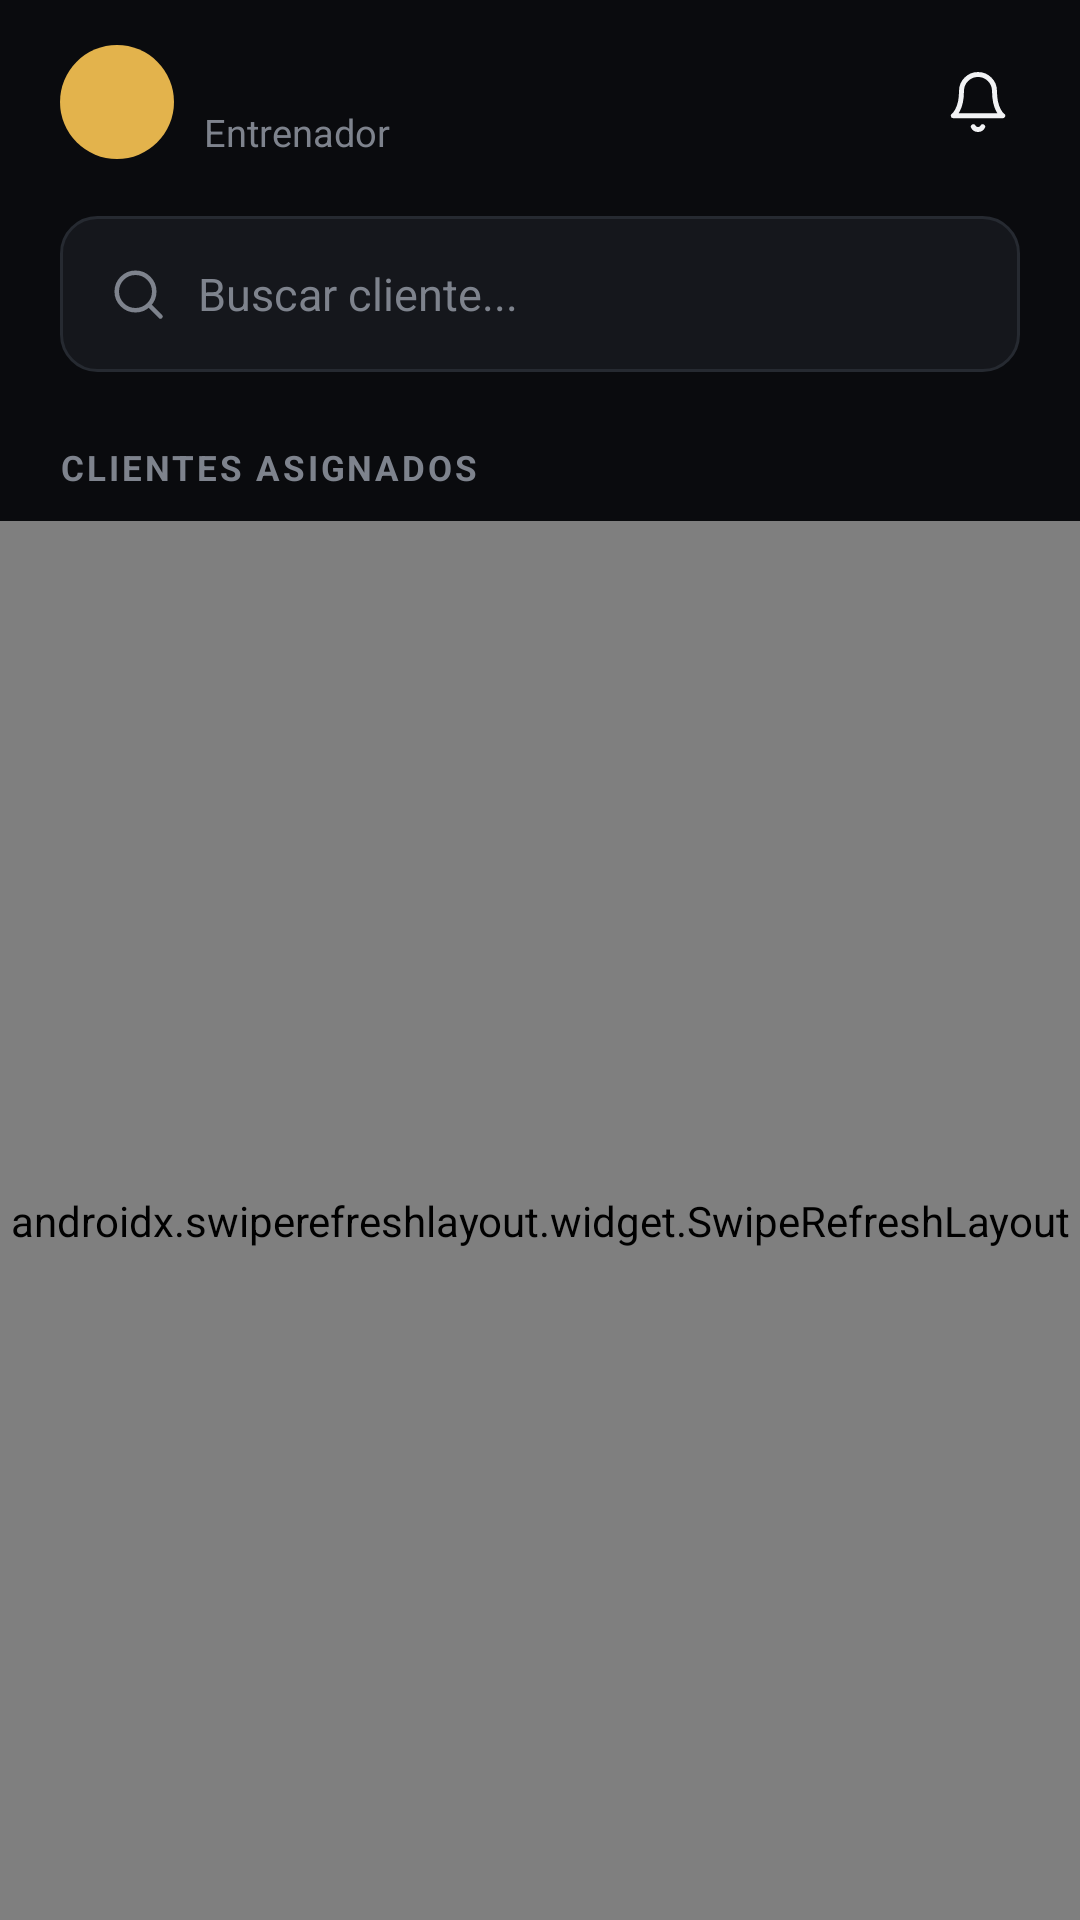

Android layout source for this screen:
<!-- AndroidManifest.xml: application theme Theme.Amigep -->
<!-- res/layout/fragment_clientes.xml -->
<?xml version="1.0" encoding="utf-8"?>
<LinearLayout xmlns:android="http://schemas.android.com/apk/res/android"
    xmlns:app="http://schemas.android.com/apk/res-auto"
    android:layout_width="match_parent"
    android:layout_height="match_parent"
    android:orientation="vertical">

    <LinearLayout
        android:layout_width="match_parent"
        android:layout_height="wrap_content"
        android:gravity="center_vertical"
        android:orientation="horizontal"
        android:paddingStart="@dimen/margen"
        android:paddingTop="12dp"
        android:paddingEnd="12dp">

        <TextView
            android:id="@+id/avatar"
            style="@style/Avatar"
            android:layout_width="38dp"
            android:layout_height="38dp"
            android:textSize="13sp" />

        <LinearLayout
            android:layout_width="0dp"
            android:layout_height="wrap_content"
            android:layout_marginStart="10dp"
            android:layout_weight="1"
            android:orientation="vertical">

            <TextView
                android:id="@+id/nombreEntrenador"
                style="@style/Texto.Negrita"
                android:layout_width="wrap_content"
                android:layout_height="wrap_content"
                android:textSize="15sp" />

            <TextView
                style="@style/Texto.Secundario"
                android:layout_width="wrap_content"
                android:layout_height="wrap_content"
                android:text="Entrenador" />
        </LinearLayout>

        <ImageView
            android:id="@+id/btnAgenda"
            android:layout_width="44dp"
            android:layout_height="44dp"
            android:background="?attr/selectableItemBackgroundBorderless"
            android:contentDescription="Agenda"
            android:padding="11dp"
            android:src="@drawable/ic_campana"
            app:tint="@color/texto" />
    </LinearLayout>

    <FrameLayout
        android:layout_width="match_parent"
        android:layout_height="wrap_content"
        android:layout_marginStart="@dimen/margen"
        android:layout_marginTop="16dp"
        android:layout_marginEnd="@dimen/margen">

        <EditText
            android:id="@+id/buscar"
            style="@style/Entrada"
            android:hint="Buscar cliente..."
            android:imeOptions="actionSearch"
            android:inputType="textPersonName"
            android:paddingStart="46dp" />

        <ImageView
            android:layout_width="20dp"
            android:layout_height="20dp"
            android:layout_gravity="start|center_vertical"
            android:layout_marginStart="16dp"
            android:contentDescription="@null"
            android:src="@drawable/ic_buscar"
            app:tint="@color/apagado" />
    </FrameLayout>

    <HorizontalScrollView
        android:layout_width="match_parent"
        android:layout_height="wrap_content"
        android:layout_marginTop="14dp"
        android:scrollbars="none">

        <LinearLayout
            android:id="@+id/filtros"
            android:layout_width="wrap_content"
            android:layout_height="wrap_content"
            android:orientation="horizontal"
            android:paddingStart="@dimen/margen"
            android:paddingEnd="@dimen/margen" />
    </HorizontalScrollView>

    <TextView
        style="@style/Texto.Seccion"
        android:layout_width="wrap_content"
        android:layout_height="wrap_content"
        android:layout_marginStart="@dimen/margen"
        android:layout_marginTop="10dp"
        android:text="Clientes asignados" />

    <androidx.swiperefreshlayout.widget.SwipeRefreshLayout
        android:id="@+id/refrescar"
        android:layout_width="match_parent"
        android:layout_height="0dp"
        android:layout_weight="1">

        <androidx.recyclerview.widget.RecyclerView
            android:id="@+id/lista"
            android:layout_width="match_parent"
            android:layout_height="match_parent"
            android:clipToPadding="false"
            android:paddingStart="@dimen/margen"
            android:paddingEnd="@dimen/margen"
            android:paddingBottom="20dp" />
    </androidx.swiperefreshlayout.widget.SwipeRefreshLayout>

    <TextView
        android:id="@+id/vacio"
        style="@style/Texto.Secundario"
        android:layout_width="match_parent"
        android:layout_height="wrap_content"
        android:layout_marginBottom="60dp"
        android:gravity="center"
        android:visibility="gone" />
</LinearLayout>
<!-- resources referenced by this layout -->
<resources>
  <color name="apagado">#7E838D</color>
  <color name="texto">#F2F3F5</color>
  <dimen name="margen">20dp</dimen>
  <style name="Avatar">
          <item name="android:layout_width">40dp</item>
          <item name="android:layout_height">40dp</item>
          <item name="android:background">@drawable/bg_avatar</item>
          <item name="android:gravity">center</item>
          <item name="android:textColor">@color/fondo</item>
          <item name="android:textStyle">bold</item>
          <item name="android:textSize">14sp</item>
      </style>
  <style name="Entrada">
          <item name="android:layout_width">match_parent</item>
          <item name="android:layout_height">52dp</item>
          <item name="android:background">@drawable/bg_entrada</item>
          <item name="android:paddingStart">16dp</item>
          <item name="android:paddingEnd">16dp</item>
          <item name="android:textColor">@color/texto</item>
          <item name="android:textColorHint">@color/apagado</item>
          <item name="android:textSize">15sp</item>
          <item name="android:maxLines">1</item>
          <item name="android:importantForAutofill">no</item>
      </style>
  <style name="Texto.Negrita">
          <item name="android:textStyle">bold</item>
      </style>
  <style name="Texto.Seccion">
          <item name="android:textColor">@color/apagado</item>
          <item name="android:textSize">11.5sp</item>
          <item name="android:textStyle">bold</item>
          <item name="android:letterSpacing">0.08</item>
          <item name="android:textAllCaps">true</item>
          <item name="android:layout_marginTop">22dp</item>
          <item name="android:layout_marginBottom">10dp</item>
      </style>
  <style name="Texto.Secundario">
          <item name="android:textColor">@color/apagado</item>
          <item name="android:textSize">12.5sp</item>
      </style>
  <!-- drawable bg_avatar (drawable) -->
  <?xml version="1.0" encoding="utf-8"?>
  <shape xmlns:android="http://schemas.android.com/apk/res/android" android:shape="oval">
      <solid android:color="@color/dorado" />
  </shape>
  <color name="fondo">#0A0B0E</color>
  <color name="turquesa">#2BD9A3</color>
  <color name="turquesa_texto">#062A1F</color>
  <color name="dorado">#E3B34C</color>
  <color name="tarjeta">#15171C</color>
  <style name="Dialogo" parent="ThemeOverlay.Material3.Dialog.Alert">
          <item name="colorPrimary">@color/turquesa</item>
          <item name="android:windowBackground">@drawable/bg_dialogo</item>
          <item name="android:textColorPrimary">@color/texto</item>
          <item name="buttonBarPositiveButtonStyle">@style/BotonDialogo</item>
          <item name="buttonBarNegativeButtonStyle">@style/BotonDialogo.Neutro</item>
          <item name="buttonBarNeutralButtonStyle">@style/BotonDialogo.Neutro</item>
      </style>
  <color name="borde">#262A31</color>
  <!-- drawable bg_dialogo (drawable) -->
  <?xml version="1.0" encoding="utf-8"?>
  <inset xmlns:android="http://schemas.android.com/apk/res/android" android:insetLeft="20dp" android:insetRight="20dp">
      <shape android:shape="rectangle">
          <solid android:color="@color/tarjeta" />
          <corners android:radius="20dp" />
      </shape>
  </inset>
  <style name="BotonDialogo" parent="Widget.Material3.Button.TextButton.Dialog">
          <item name="android:textColor">@color/turquesa</item>
          <item name="android:textAllCaps">false</item>
          <item name="android:textStyle">bold</item>
      </style>
  <style name="BotonDialogo.Neutro">
          <item name="android:textColor">@color/texto_2</item>
      </style>
  <color name="texto_2">#B9BDC6</color>
</resources>
